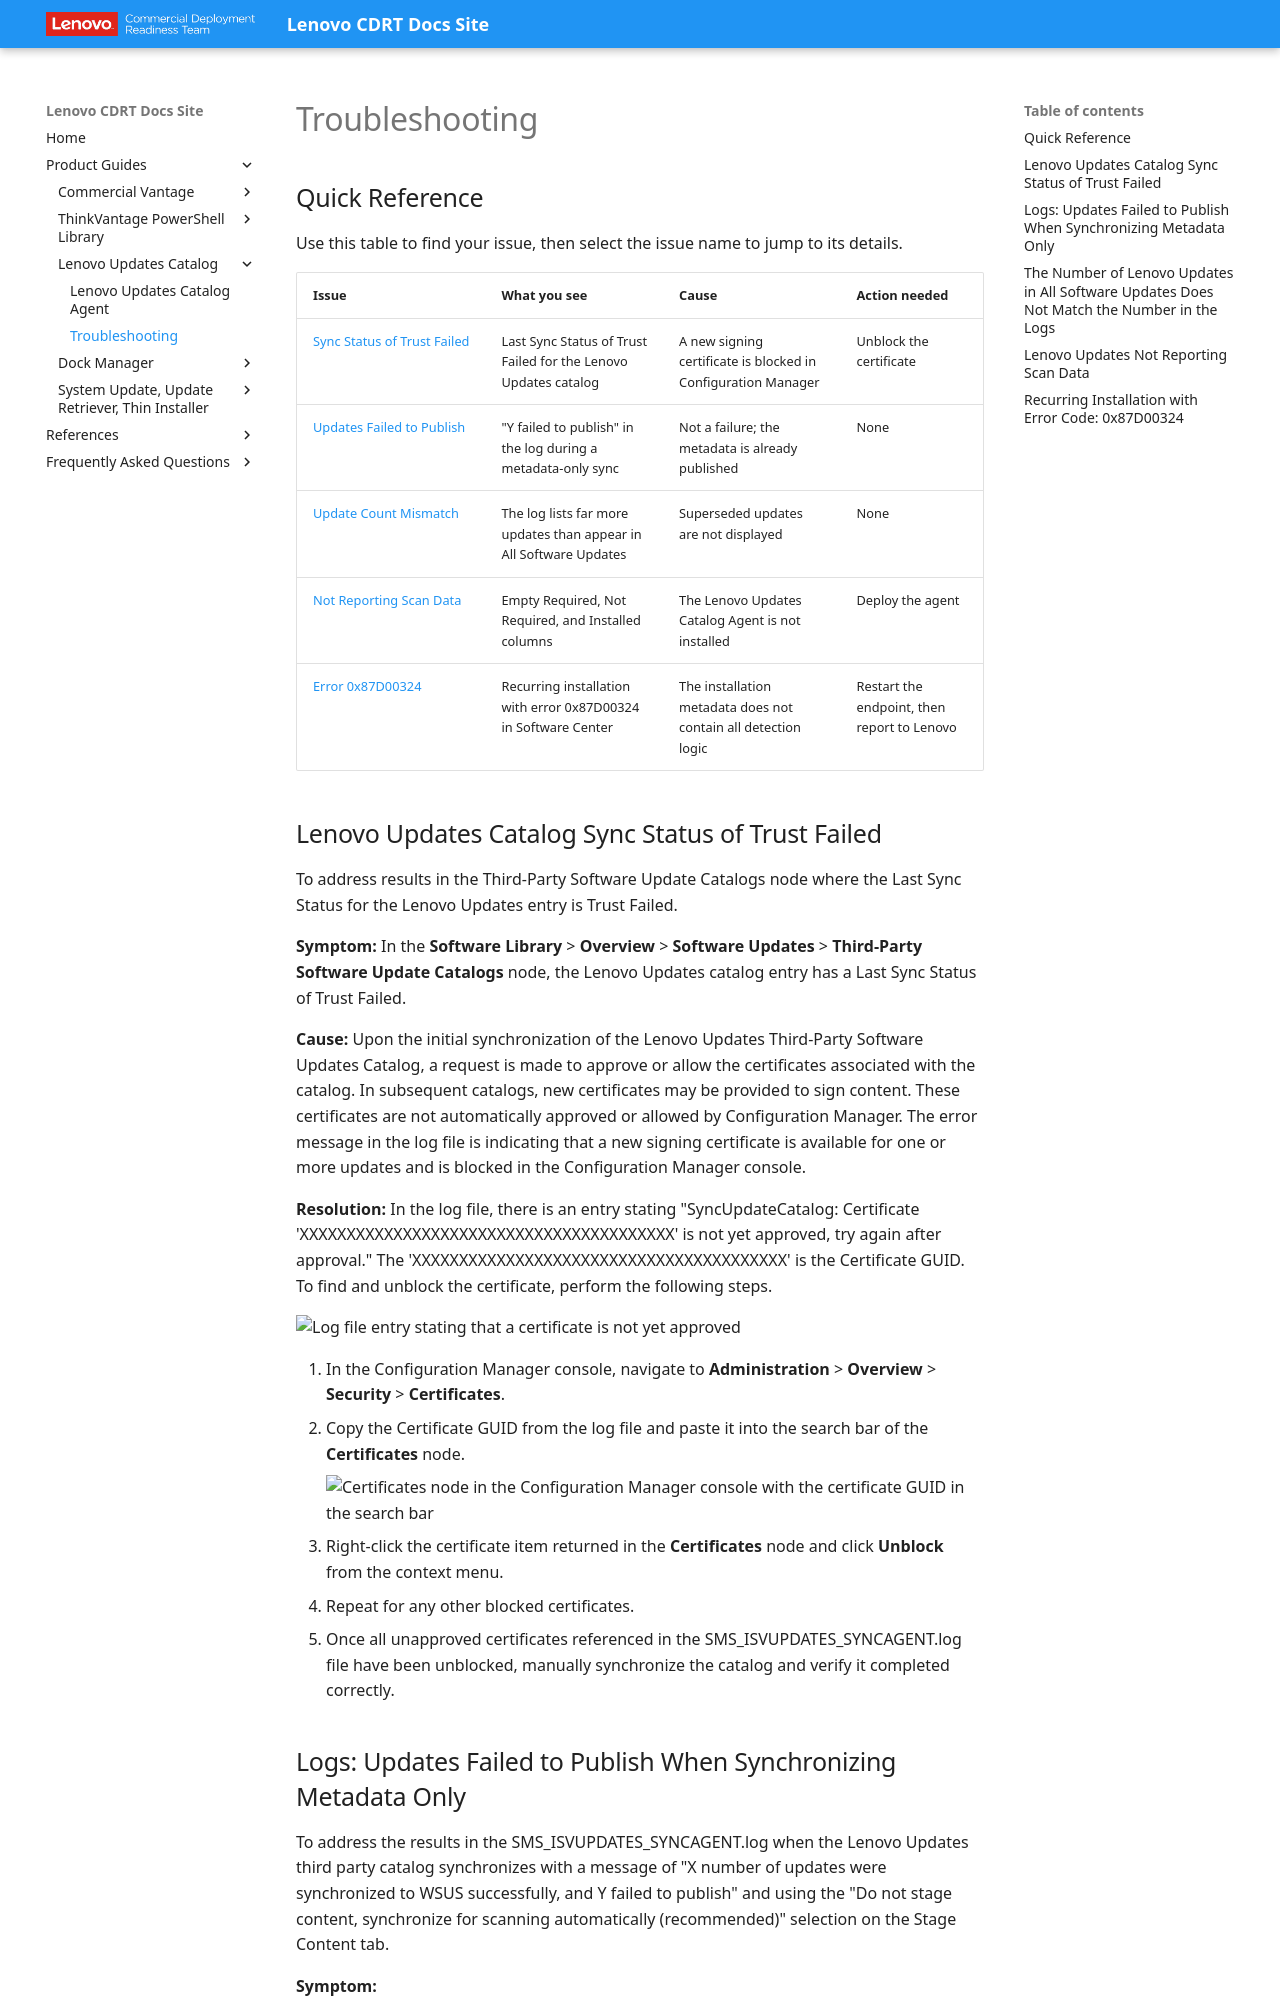

repository: CDRT/mk_docs · page: guides/luc/luc_ts/index.html · generator: mkdocs

---
title: Troubleshooting Lenovo Updates Catalog
description: Solutions for common issues with the Lenovo Updates Catalog in Configuration Manager.
---

# Troubleshooting

## Quick Reference

Use this table to find your issue, then select the issue name to jump to its details.

| Issue | What you see | Cause | Action needed |
| --- | --- | --- | --- |
| [Sync Status of Trust Failed](#lenovo-updates-catalog-sync-status-of-trust-failed) | Last Sync Status of Trust Failed for the Lenovo Updates catalog | A new signing certificate is blocked in Configuration Manager | Unblock the certificate |
| [Updates Failed to Publish](#logs-updates-failed-to-publish-when-synchronizing-metadata-only) | "Y failed to publish" in the log during a metadata-only sync | Not a failure; the metadata is already published | None |
| [Update Count Mismatch](#the-number-of-lenovo-updates-in-all-software-updates-does-not-match-the-number-in-the-logs) | The log lists far more updates than appear in All Software Updates | Superseded updates are not displayed | None |
| [Not Reporting Scan Data](#lenovo-updates-not-reporting-scan-data) | Empty Required, Not Required, and Installed columns | The Lenovo Updates Catalog Agent is not installed | Deploy the agent |
| [Error 0x87D00324](#recurring-installation-with-error-code-0x87d00324) | Recurring installation with error 0x87D00324 in Software Center | The installation metadata does not contain all detection logic | Restart the endpoint, then report to Lenovo |

## Lenovo Updates Catalog Sync Status of Trust Failed

To address results in the Third-Party Software Update Catalogs node where the Last Sync Status for the Lenovo Updates entry is Trust Failed.

**Symptom:** In the **Software Library** > **Overview** > **Software Updates** > **Third-Party Software Update Catalogs** node, the Lenovo Updates catalog entry has a Last Sync Status of Trust Failed.

**Cause:** Upon the initial synchronization of the Lenovo Updates Third-Party Software Updates Catalog, a request is made to approve or allow the certificates associated with the catalog.  In subsequent catalogs, new certificates may be provided to sign content.  These certificates are not automatically approved or allowed by Configuration Manager.  The error message in the log file is indicating that a new signing certificate is available for one or more updates and is blocked in the Configuration Manager console.

**Resolution:** In the log file, there is an entry stating "SyncUpdateCatalog: Certificate 'XXXXXXXXXXXXXXXXXXXXXXXXXXXXXXXXXXXXXXXX' is not yet approved, try again after approval."  The 'XXXXXXXXXXXXXXXXXXXXXXXXXXXXXXXXXXXXXXXX' is the Certificate GUID.  To find and unblock the certificate, perform the following steps.

![Log file entry stating that a certificate is not yet approved](https://cdrt.github.io/mk_docs/img/guides/luc/luc_cat_trust_fail_01.png)

1. In the Configuration Manager console, navigate to **Administration** > **Overview** > **Security** > **Certificates**.
2. Copy the Certificate GUID from the log file and paste it into the search bar of the **Certificates** node.

    ![Certificates node in the Configuration Manager console with the certificate GUID in the search bar](https://cdrt.github.io/mk_docs/img/guides/luc/luc_cat_trust_fail_02.png)

3. Right-click the certificate item returned in the **Certificates** node and click **Unblock** from the context menu.
4. Repeat for any other blocked certificates.
5. Once all unapproved certificates referenced in the SMS_ISVUPDATES_SYNCAGENT.log file have been unblocked, manually synchronize the catalog and verify it completed correctly.
